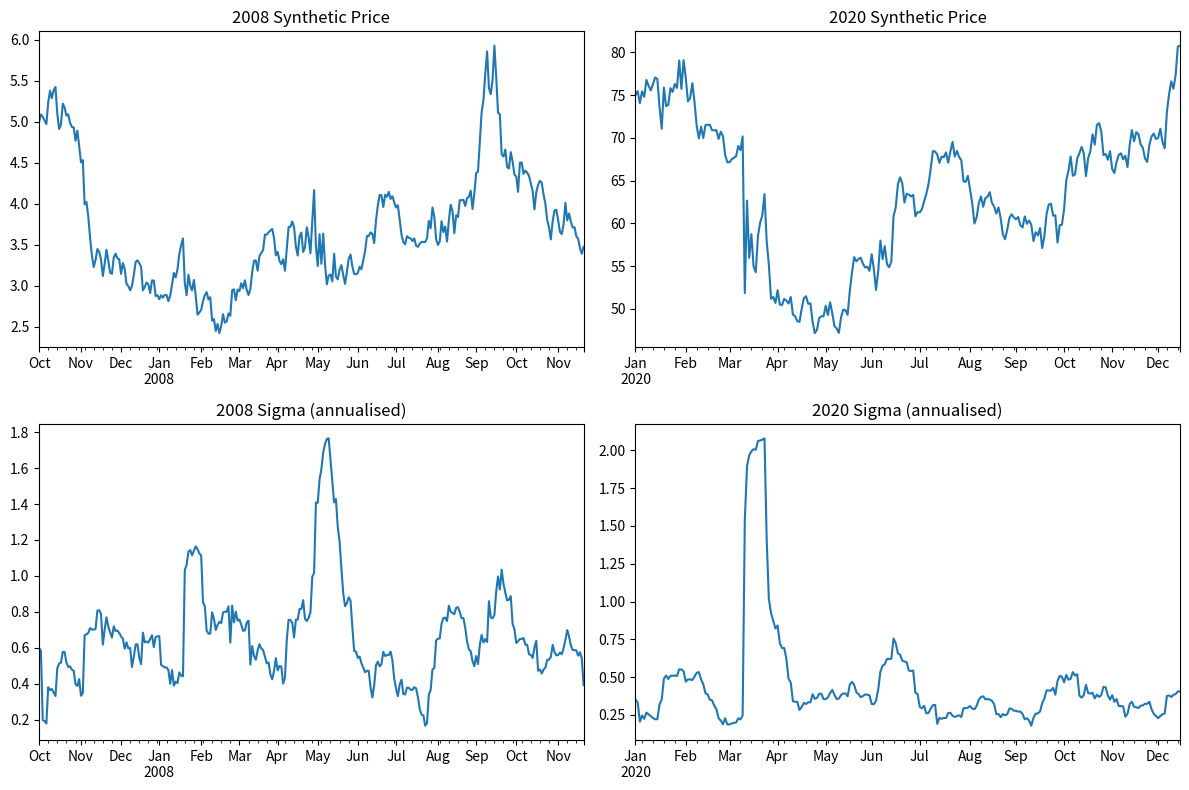

Generate this figure with matplotlib:
#synthetic_crises.py
#generate synthetic data for two famous crises
#(getting real data is a headache)

import numpy as np
import pandas as pd
import math
import matplotlib.pyplot as plt
from typing import Optional, List, Tuple

def _simulate_garch_jumps(
    n_days: int,
    s0: float,
    mu_daily: float,
    sigma0_annual: float,
    alpha: float,
    beta: float,
    omega: Optional[float] = None,
    jump_prob_daily: float = 0.0,
    jump_mu: float = 0.0,
    jump_sigma: float = 0.0,
    forced_jumps: Optional[List[Tuple[int, float]]] = None,
    seed: Optional[int] = None
) -> pd.DataFrame:
    """
    Simulate log-price process with GARCH-like variance update and Poisson jumps.
    - n_days: number of business days
    - s0: initial spot price
    - mu_daily: drift (log-return) per day (decimal, e.g. -0.0005)
    - sigma0_annual: initial annualised sigma (decimal, e.g. 0.6)
    - alpha, beta: GARCH parameters for daily var: v_t = omega + alpha * r_{t-1}^2 + beta * v_{t-1}
    - omega: if None, set so that long-run var matches sigma0_annual^2 / 252 with stationarity
    - jump_prob_daily: probability of a jump on any day
    - jump_mu, jump_sigma: normal(mean,sd) for jump log-return size (additive)
    - forced_jumps: list of (index, jump_size) for deterministic spikes (index in [0..n_days-1])
    Returns DataFrame indexed by business days with columns Underlying, Returns, Sigma (annualised rolling 10-day)
    """
    if seed is not None:
        np.random.seed(seed)

    dt = 1.0 / 252.0
    #inital daily var
    v0 = (sigma0_annual ** 2) * dt
    if omega is None:
        #omega has to satisfy eqn
        denom = max(1.0 - alpha - beta, 1e-8)
        omega = v0 * denom

    r = np.zeros(n_days)          #daily log-returns
    s = np.zeros(n_days)          #prices
    v = np.zeros(n_days)          #daily variance (not annualised)
    s[0] = s0
    v[0] = v0

    forced = {idx: size for idx, size in (forced_jumps or [])}

    for t in range(1, n_days):
        eps = np.random.normal()
        jump = 0.0 #draw jump
        if t in forced:
            jump = forced[t]
        else:
            if np.random.rand() < jump_prob_daily:
                jump = np.random.normal(loc=jump_mu, scale=jump_sigma)
        #draw return
        rt = mu_daily + math.sqrt(max(v[t-1], 1e-12)) * eps + jump
        r[t] = rt
        s[t] = s[t-1] * math.exp(rt)
        v[t] = omega + alpha * (r[t] ** 2) + beta * v[t-1] #updates variance
        if v[t] < 1e-12:
            v[t] = 1e-12

    return s, r, v

def _make_df_from_sim(s, r, v, start_date: str):
    n = len(s)
    dates = pd.bdate_range(start=start_date, periods=n)
    df = pd.DataFrame(index=dates)
    df['Underlying'] = s
    df['Returns'] = r
    df['Sigma'] = df['Returns'].rolling(window=10, min_periods=3).std() * math.sqrt(252.0) #ten-day rolling window
    
    if df['Sigma'].isna().any():
        ann_sigma_from_v = np.sqrt(v * 252.0) #annualise
        df['Sigma'] = df['Sigma'].fillna(pd.Series(ann_sigma_from_v, index=df.index))
        
    df['Sigma'] = df['Sigma'].clip(lower=0.005, upper=3.0)
    return df

def generate_2008_synthetic(
    n_days: int = 300,
    start_date: str = "2007-10-01",
    s0: float = 5.0,
    seed: Optional[int] = 1
) -> pd.DataFrame:
    
    #imitates 2008: high vol, many negative jumps, high persistence
    sigma0_annual = 0.60
    mu_daily = -0.0006
    alpha = 0.07
    beta = 0.89

    jump_prob_daily = 0.01
    jump_mu = -0.06
    jump_sigma = 0.08

    forced_jumps = [(25, -0.15), (80, -0.12), (150, 0.12)]  #guarantee the famous jumps we saw in reality
    s, r, v = _simulate_garch_jumps(
        n_days=n_days, s0=s0, mu_daily=mu_daily, sigma0_annual=sigma0_annual,
        alpha=alpha, beta=beta, omega=None,
        jump_prob_daily=jump_prob_daily, jump_mu=jump_mu, jump_sigma=jump_sigma,
        forced_jumps=forced_jumps, seed=seed
    )
    df = _make_df_from_sim(s, r, v, start_date=start_date)
    return df

def generate_2020_synthetic(
    n_days: int = 250,
    start_date: str = "2020-01-01",
    s0: float = 75.0,
    seed: Optional[int] = 2
) -> pd.DataFrame:
    
    #less immediate vol, faster recovery

    sigma0_annual = 0.35
    mu_daily = 0.0003
    alpha = 0.10
    beta = 0.6
    jump_prob_daily = 0.01
    jump_mu = 0.03
    jump_sigma = 0.06

    forced_jumps = [(50, -0.30)]  #march-ish crash
    s, r, v = _simulate_garch_jumps(
        n_days=n_days, s0=s0, mu_daily=mu_daily, sigma0_annual=sigma0_annual,
        alpha=alpha, beta=beta, omega=None,
        jump_prob_daily=jump_prob_daily, jump_mu=jump_mu, jump_sigma=jump_sigma,
        forced_jumps=forced_jumps, seed=seed
    )
    df = _make_df_from_sim(s, r, v, start_date=start_date)
    return df

#actually do it
if __name__ == "__main__":
    df2008 = generate_2008_synthetic(n_days=300, start_date="2007-10-01", s0=5.0, seed=42)
    df2020 = generate_2020_synthetic(n_days=250, start_date="2020-01-01", s0=75.0, seed=43)

    df2008.to_csv("synthetic_2008.csv")
    df2020.to_csv("synthetic_2020.csv")
    print("Saved synthetic_2008.csv and synthetic_2020.csv (columns: Underlying, Returns, Sigma)")

    #what does this actually look like?
    fig, axes = plt.subplots(2, 2, figsize=(12, 8))
    df2008['Underlying'].plot(ax=axes[0,0], title='2008 Synthetic Price')
    df2008['Sigma'].plot(ax=axes[1,0], title='2008 Sigma (annualised)')
    df2020['Underlying'].plot(ax=axes[0,1], title='2020 Synthetic Price')
    df2020['Sigma'].plot(ax=axes[1,1], title='2020 Sigma (annualised)')
    plt.tight_layout()
    plt.show()
